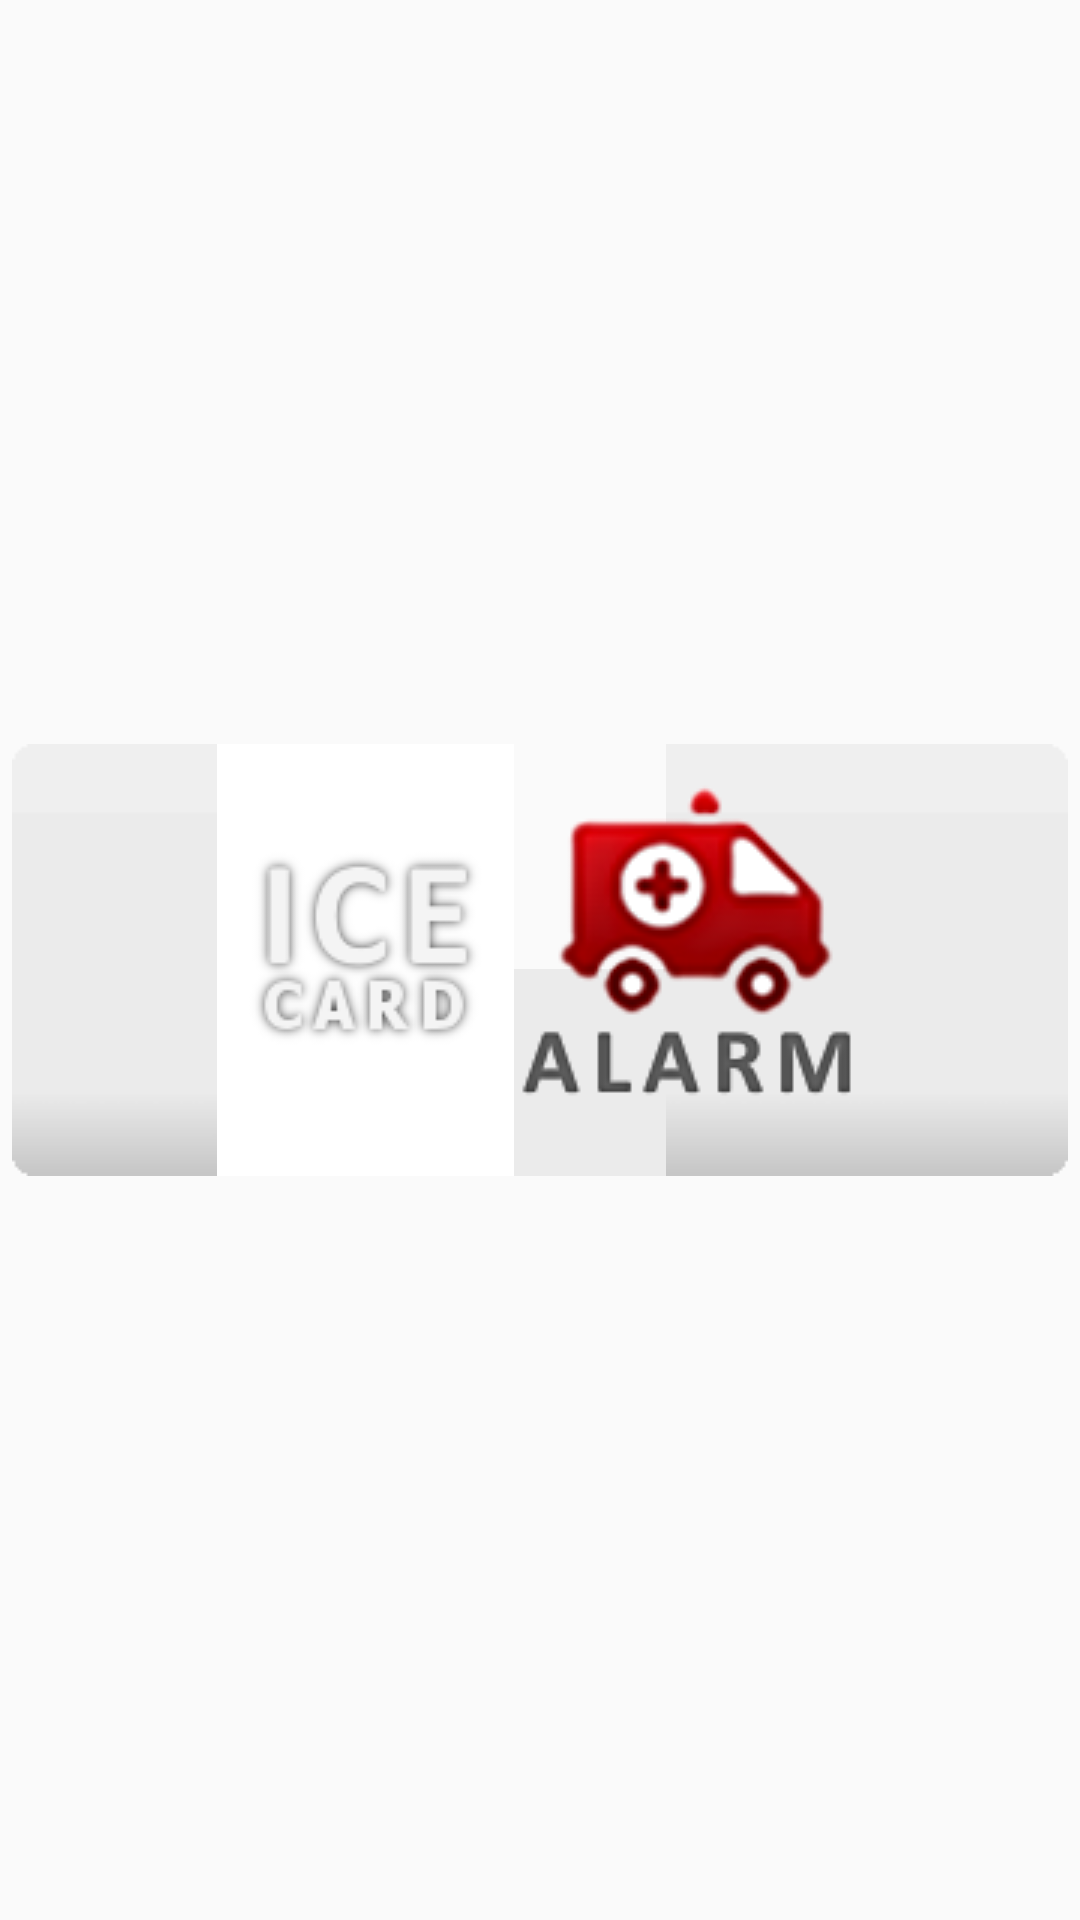

Android layout source for this screen:
<!-- AndroidManifest.xml: application theme AppTheme -->
<!-- res/layout/widget_nice.xml -->
<?xml version="1.0" encoding="utf-8"?>
<FrameLayout android:background="#00000000" android:padding="@dimen/widget_margin" android:layout_width="fill_parent" android:layout_height="fill_parent"
  xmlns:android="http://schemas.android.com/apk/res/android">
    <LinearLayout android:gravity="center" android:layout_gravity="center" android:background="@drawable/widget_background" android:layout_width="fill_parent" android:layout_height="wrap_content">
        <ImageButton android:id="@id/buttonStartWL" android:background="@drawable/widget_ice_button" android:layout_width="wrap_content" android:layout_height="wrap_content" android:src="@drawable/widget_ice" />
        <ImageButton android:id="@id/buttonAlarmWL" android:background="@drawable/widget_alarm_bg_selector" android:layout_width="wrap_content" android:layout_height="wrap_content" android:layout_marginLeft="@dimen/widget_karetka_leftmargin" android:src="@drawable/widget_karetka_selector" />
    </LinearLayout>
</FrameLayout>
<!-- resources referenced by this layout -->
<resources>
  <dimen name="widget_karetka_leftmargin">0.0dip</dimen>
  <dimen name="widget_margin">4.0dip</dimen>
  <!-- drawable widget_alarm_bg_selector (drawable) -->
  <?xml version="1.0" encoding="utf-8"?>
  <selector
    xmlns:android="http://schemas.android.com/apk/res/android">
      <item android:state_pressed="true">
          <shape>
              <solid android:color="#ffcccccc" />
          </shape>
      </item>
      <item android:state_enabled="true">
          <shape>
              <solid android:color="#00000000" />
          </shape>
      </item>
  </selector>
  <!-- drawable widget_ice: png bitmap (drawable, 4696 bytes) -->
  <!-- drawable widget_ice_button (drawable) -->
  <?xml version="1.0" encoding="utf-8"?>
  <selector
    xmlns:android="http://schemas.android.com/apk/res/android">
      <item android:state_pressed="true" android:drawable="@drawable/widget_red_bg_touched" />
      <item android:drawable="@drawable/widget_red_bg" />
  </selector>
  <!-- drawable widget_karetka_selector (drawable) -->
  <?xml version="1.0" encoding="utf-8"?>
  <selector
    xmlns:android="http://schemas.android.com/apk/res/android">
      <item android:state_pressed="true" android:drawable="@drawable/widget_karetka_pressed" />
      <item android:drawable="@drawable/widget_karetka" />
  </selector>
  <style name="AppTheme" parent="@style/Theme.AppCompat.Light">
          <item name="windowNoTitle">true</item>
          <item name="windowActionBar">false</item>
          <item name="android:windowContentOverlay">@null</item>
      </style>
  <!-- drawable widget_red_bg_touched: png bitmap (drawable, 1674 bytes) -->
  <!-- drawable widget_red_bg: png bitmap (drawable, 1827 bytes) -->
  <!-- drawable widget_karetka_pressed: png bitmap (drawable, 13928 bytes) -->
  <!-- drawable widget_karetka: png bitmap (drawable, 12925 bytes) -->
</resources>
